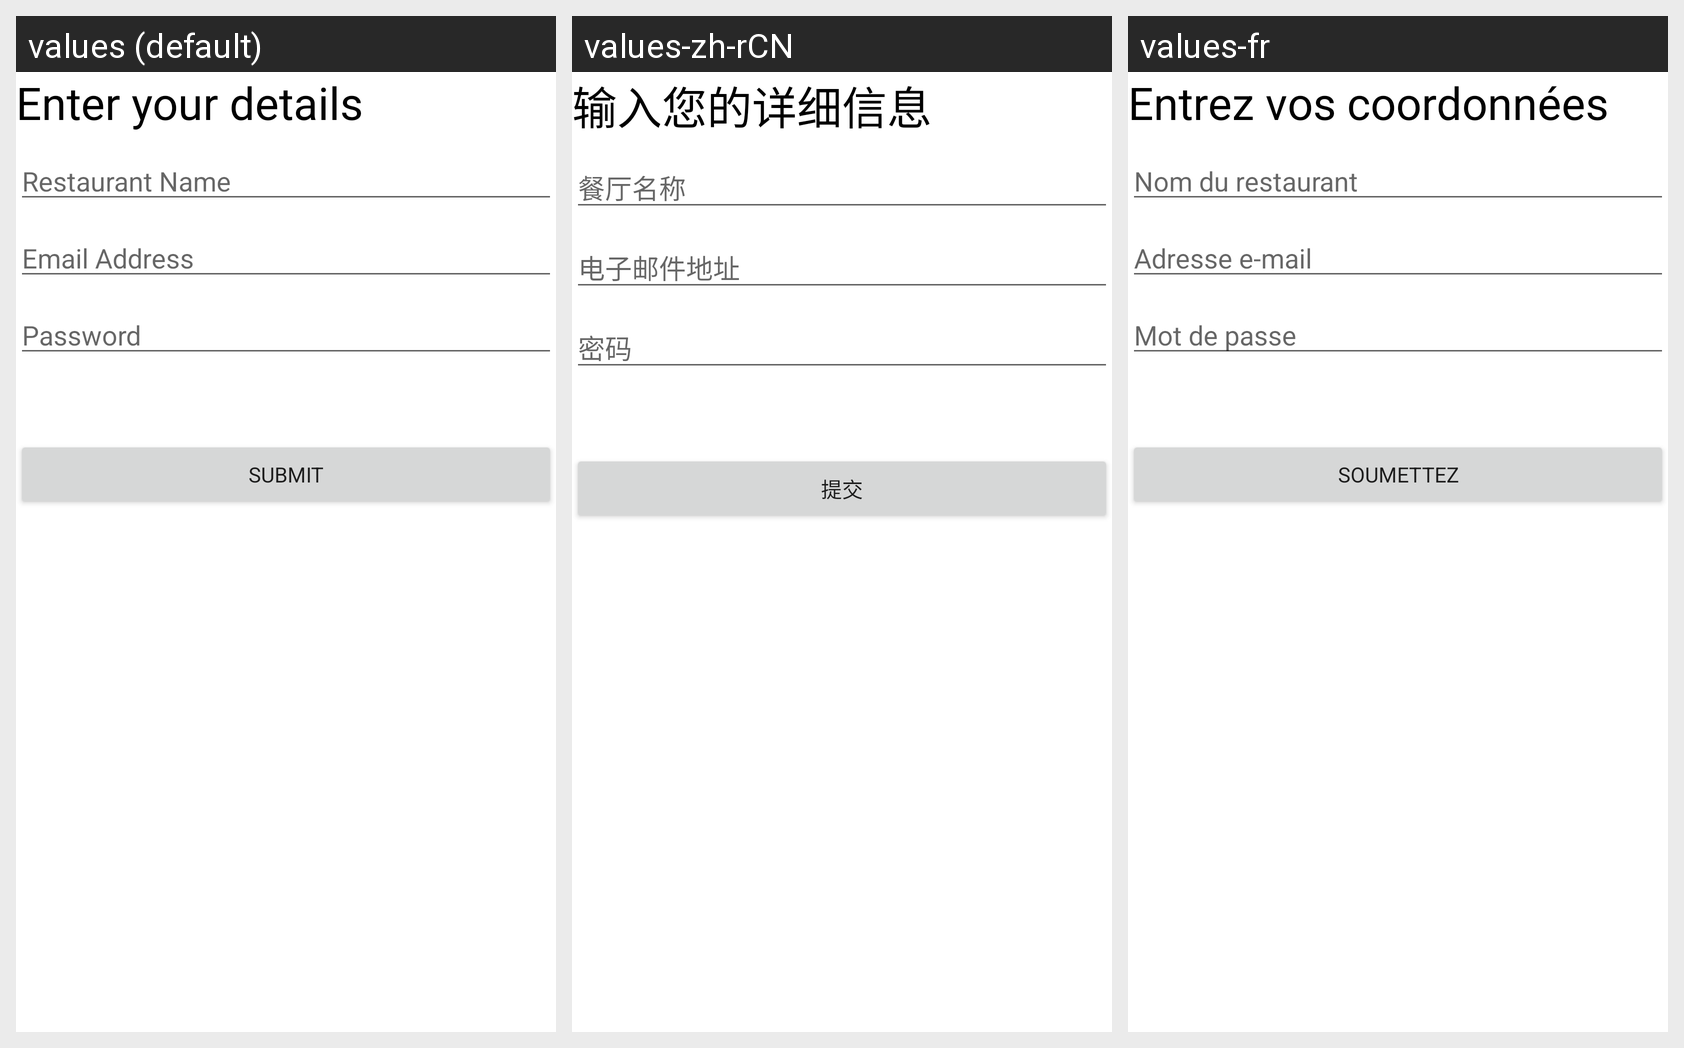

Locale-by-locale string values for the Android screen shown in this grid:
Android screen res/layout/fragment_restaurant_manager_register.xml rendered under 3 locales, left to right: values (default), values-zh-rCN, values-fr. Device: Nexus 5 (rendered at 1080×1920; each locale shown at half size, 540×960, under a caption strip naming it); theme Theme.1Food.
Strings drawn on this screen, with the default value and each locale's value (text and hints the layout hard-codes, and strings that could not be matched under every locale, appear in the picture but are not listed):

restaurant_manager_register_activity_title
  values: Enter your details
  values-zh-rCN: 输入您的详细信息
  values-fr: Entrez vos coordonnées

restaurant_manager_register_activity_hint_restaurant_name
  values: Restaurant Name
  values-zh-rCN: 餐厅名称
  values-fr: Nom du restaurant

restaurant_manager_register_activity_hint_email_address
  values: Email Address
  values-zh-rCN: 电子邮件地址
  values-fr: Adresse e-mail

restaurant_manager_register_activity_hint_password
  values: Password
  values-zh-rCN: 密码
  values-fr: Mot de passe

restaurant_manager_register_activity_button_submit
  values: Submit
  values-zh-rCN: 提交
  values-fr: Soumettez
